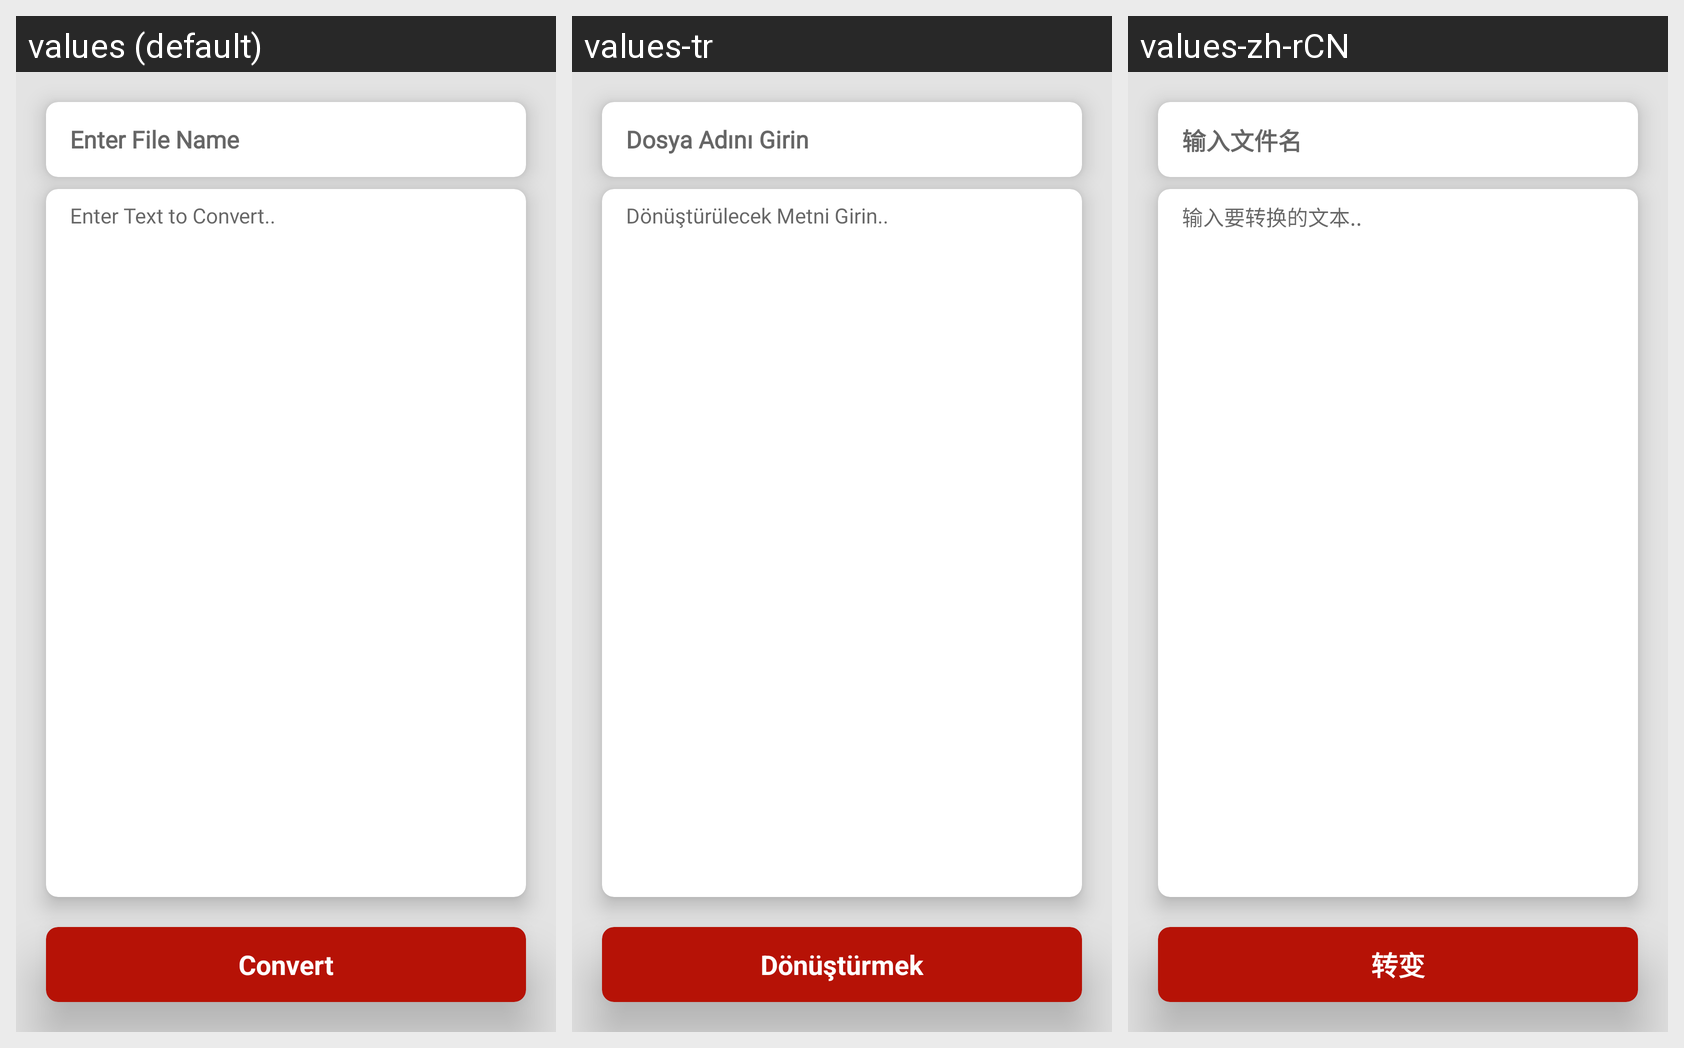

The Android screen above is rendered under several locales of the same app. Produce the string resources it draws, with the default and per-locale values.
Android screen res/layout/activity_text_to_pdf.xml rendered under 3 locales, left to right: values (default), values-tr, values-zh-rCN. Device: Nexus 5 (rendered at 1080×1920; each locale shown at half size, 540×960, under a caption strip naming it); theme Theme.Bottomnavpdf.
Other locales in the repository, not shown: values-ar, values-de, values-es, values-fr, values-hi, values-ja.
Strings drawn on this screen, with the default value and each locale's value (text and hints the layout hard-codes, and strings that could not be matched under every locale, appear in the picture but are not listed):

enter_file_name
  values: Enter File Name
  values-tr: Dosya Adını Girin
  values-zh-rCN: 输入文件名

enter_text_to_convert
  values: Enter Text to Convert..
  values-tr: Dönüştürülecek Metni Girin..
  values-zh-rCN: 输入要转换的文本..

convert
  values: Convert
  values-tr: Dönüştürmek
  values-zh-rCN: 转变
